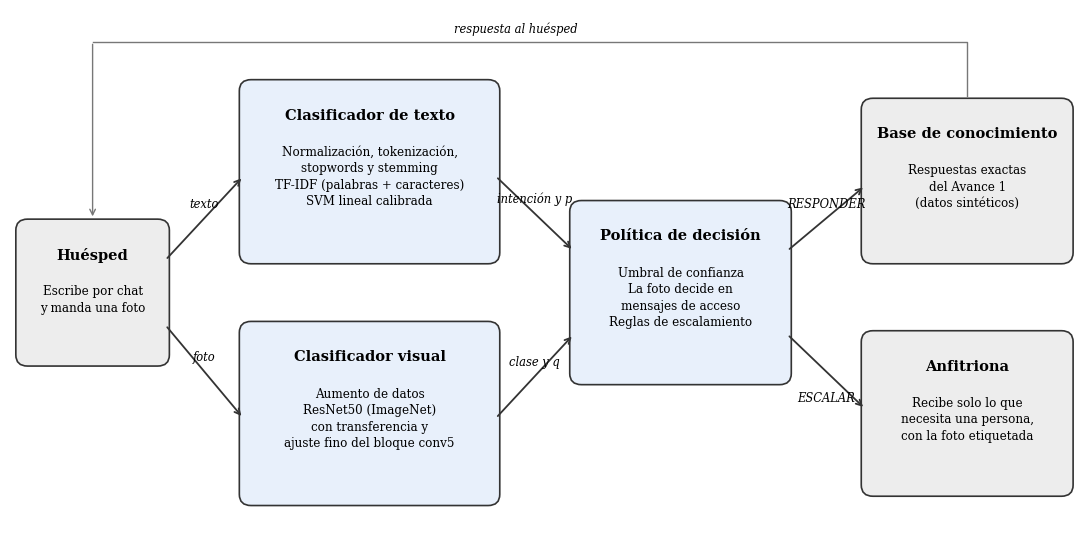

Generate this figure with matplotlib: (Note: this script raises an exception after producing the figure.)
"""Diagrama de arquitectura del asistente multimodal (Figura del documento)."""
import matplotlib
matplotlib.use("Agg")
import matplotlib.pyplot as plt
from matplotlib.patches import FancyBboxPatch

fig, ax = plt.subplots(figsize=(11, 5.6))
ax.set_xlim(0, 110); ax.set_ylim(0, 57); ax.axis("off")


def caja(x, y, w, h, titulo, texto, gris=False):
    ax.add_patch(FancyBboxPatch((x, y), w, h, boxstyle="round,pad=0.4,rounding_size=1.2",
                                fc="#EDEDED" if gris else "#E8F0FB", ec="#333333", lw=1.2))
    ax.text(x + w / 2, y + h - 2.6, titulo, ha="center", va="top", fontsize=10.5, weight="bold", family="serif")
    ax.text(x + w / 2, y + h - 6.6, texto, ha="center", va="top", fontsize=8.6, family="serif", linespacing=1.35)


def flecha(x1, y1, x2, y2, t="", dy=1.2):
    ax.annotate("", xy=(x2, y2), xytext=(x1, y1), arrowprops=dict(arrowstyle="->", lw=1.3, color="#333333"))
    if t:
        ax.text((x1 + x2) / 2, (y1 + y2) / 2 + dy, t, ha="center", fontsize=8.3, style="italic", family="serif")


caja(1, 19, 15, 15, "Huésped", "Escribe por chat\ny manda una foto", gris=True)
caja(24, 30, 26, 19, "Clasificador de texto", "Normalización, tokenización,\nstopwords y stemming\nTF-IDF (palabras + caracteres)\nSVM lineal calibrada")
caja(24, 4, 26, 19, "Clasificador visual", "Aumento de datos\nResNet50 (ImageNet)\ncon transferencia y\najuste fino del bloque conv5")
caja(58, 17, 22, 19, "Política de decisión", "Umbral de confianza\nLa foto decide en\nmensajes de acceso\nReglas de escalamiento")
caja(88, 30, 21, 17, "Base de conocimiento", "Respuestas exactas\ndel Avance 1\n(datos sintéticos)", gris=True)
caja(88, 5, 21, 17, "Anfitriona", "Recibe solo lo que\nnecesita una persona,\ncon la foto etiquetada", gris=True)
flecha(16, 30, 24, 39, "texto")
flecha(16, 23, 24, 13, "foto")
flecha(50, 39, 58, 31, "intención y p")
flecha(50, 13, 58, 22, "clase y q")
flecha(80, 31, 88, 38, "RESPONDER")
flecha(80, 22, 88, 14, "ESCALAR", dy=-3.2)
ax.plot([98.5, 98.5, 8.5], [47.6, 53.5, 53.5], color="#777777", lw=1.0)
ax.annotate("", xy=(8.5, 34.4), xytext=(8.5, 53.5), arrowprops=dict(arrowstyle="->", lw=1.0, color="#777777"))
ax.text(52, 54.5, "respuesta al huésped", ha="center", fontsize=8.3, style="italic", family="serif")
plt.tight_layout()
plt.savefig("salidas/arquitectura_v2.png", dpi=180)
print("ok")
